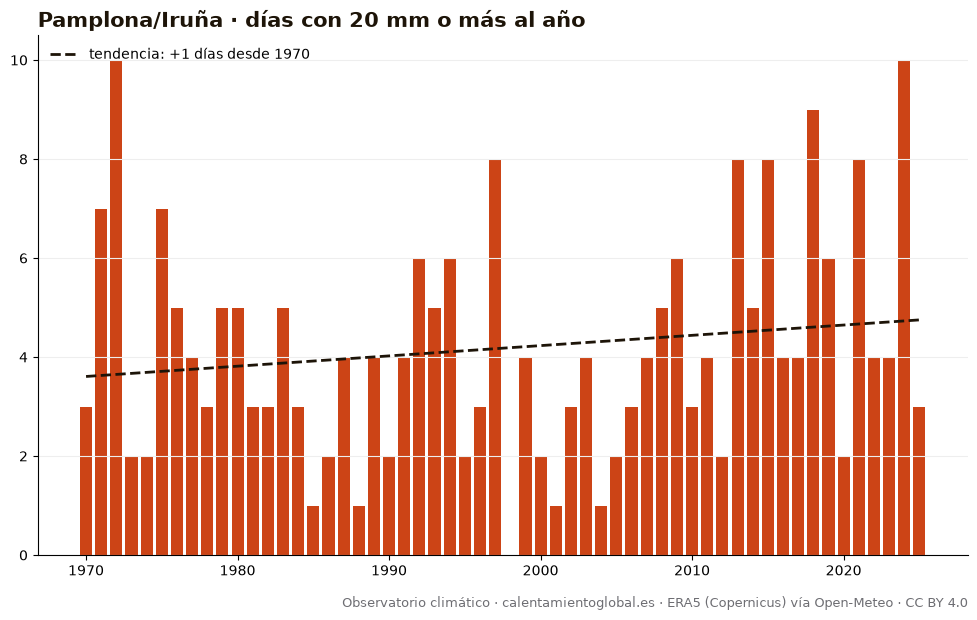

Values plotted in this chart, from the file beside it:
anio, días_con_20_mm_o_más_al_año
1970, 3
1971, 7
1972, 10
1973, 2
1974, 2
1975, 7
1976, 5
1977, 4
1978, 3
1979, 5
1980, 5
1981, 3
1982, 3
1983, 5
1984, 3
1985, 1
1986, 2
1987, 4
1988, 1
1989, 4
1990, 2
1991, 4
1992, 6
1993, 5
1994, 6
1995, 2
1996, 3
1997, 8
1998, 0
1999, 4
2000, 2
2001, 1
2002, 3
2003, 4
2004, 1
2005, 2
2006, 3
2007, 4
2008, 5
2009, 6
2010, 3
2011, 4
2012, 2
2013, 8
2014, 5
2015, 8
2016, 4
2017, 4
2018, 9
2019, 6
2020, 2
2021, 8
2022, 4
2023, 4
2024, 10
2025, 3
